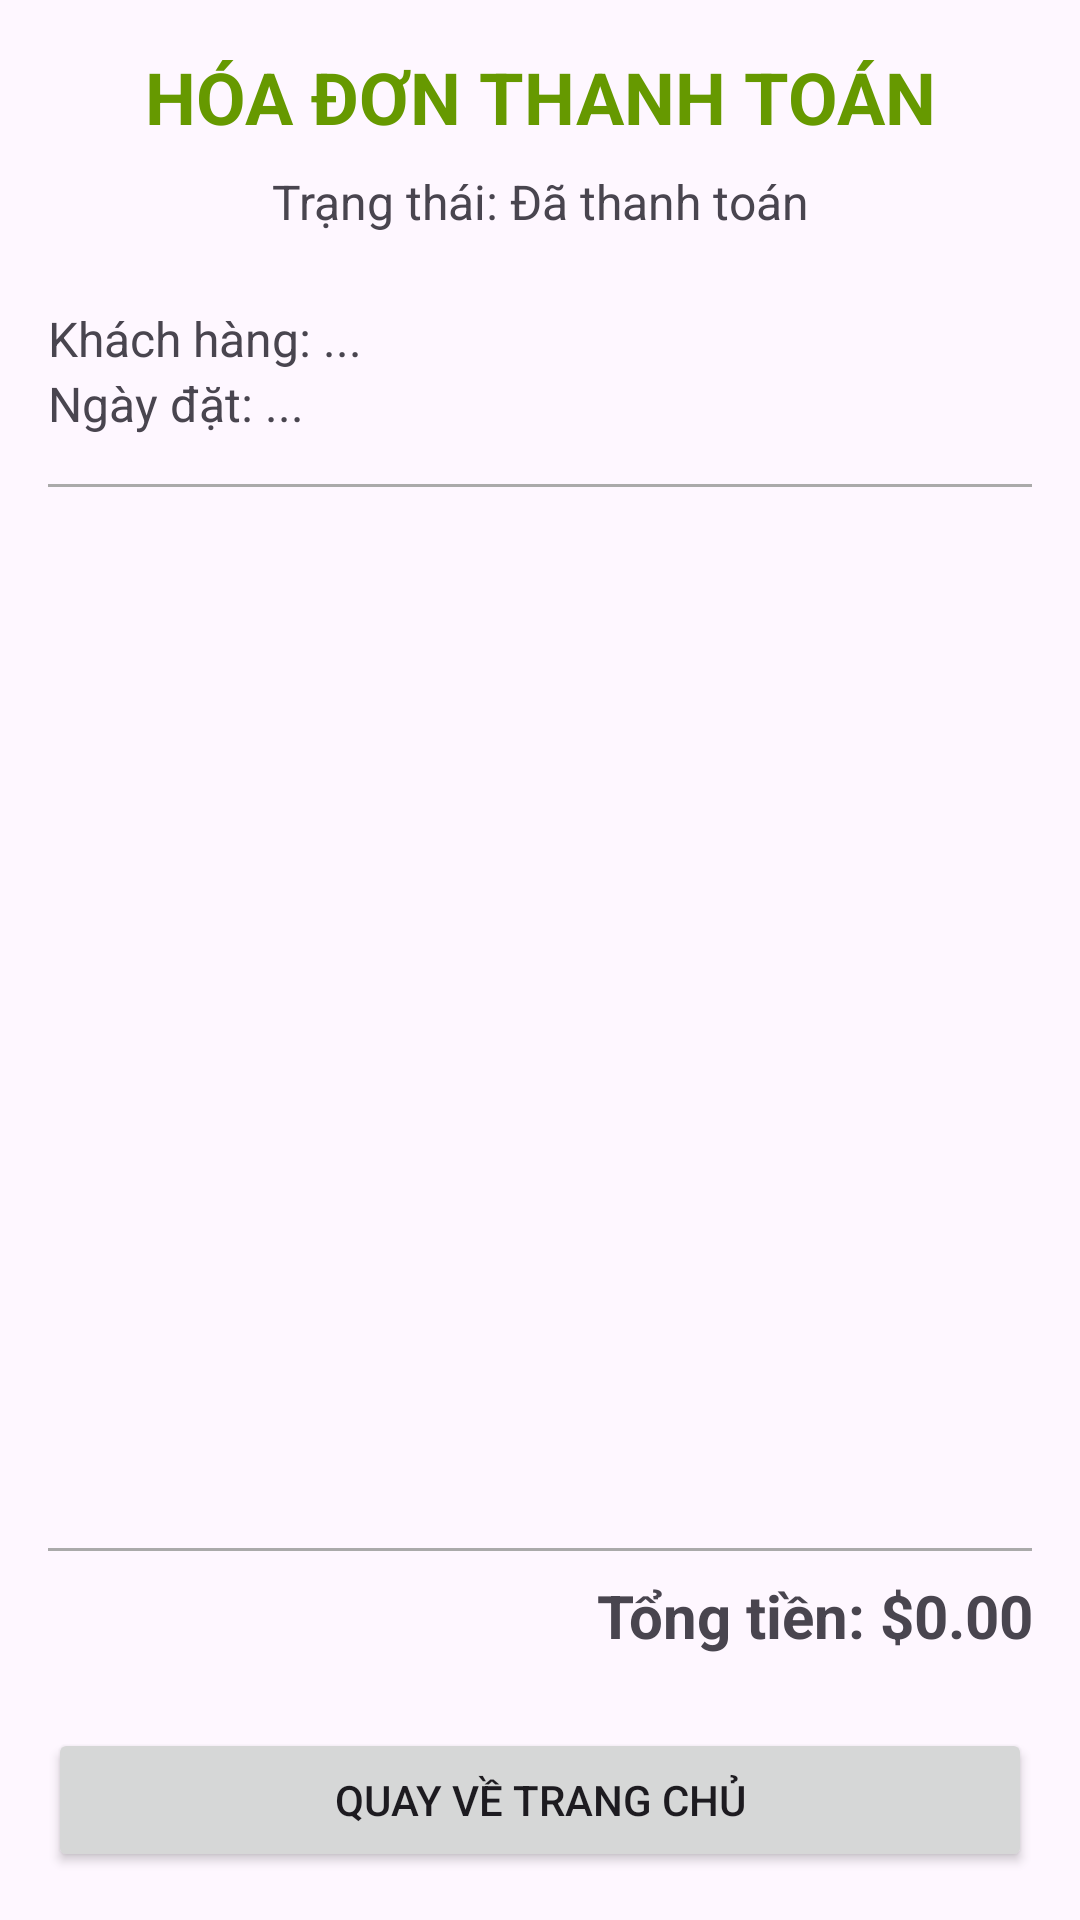

This screen was rendered from an Android layout file. Write that file and the resources it references.
<!-- AndroidManifest.xml: application theme Theme.Btn_nhom2 -->
<!-- res/layout/activity_invoice.xml -->
<?xml version="1.0" encoding="utf-8"?>

<LinearLayout xmlns:android="http://schemas.android.com/apk/res/android"
    android:layout_width="match_parent"
    android:layout_height="match_parent"
    android:orientation="vertical"
    android:padding="16dp">

    <TextView
        android:layout_width="match_parent"
        android:layout_height="wrap_content"
        android:text="HÓA ĐƠN THANH TOÁN"
        android:textSize="24sp"
        android:textStyle="bold"
        android:gravity="center"
        android:textColor="@android:color/holo_green_dark"
        android:layout_marginBottom="8dp"/>

    <TextView
        android:id="@+id/tvInvoiceStatus"
        android:layout_width="match_parent"
        android:layout_height="wrap_content"
        android:text="Trạng thái: Đã thanh toán"
        android:gravity="center"
        android:textSize="16sp"
        android:layout_marginBottom="24dp"/>

    <TextView
        android:id="@+id/tvInvoiceUser"
        android:layout_width="match_parent"
        android:layout_height="wrap_content"
        android:text="Khách hàng: ..."
        android:textSize="16sp" />

    <TextView
        android:id="@+id/tvInvoiceDate"
        android:layout_width="match_parent"
        android:layout_height="wrap_content"
        android:text="Ngày đặt: ..."
        android:textSize="16sp"
        android:layout_marginBottom="16dp" />

    <View
        android:layout_width="match_parent"
        android:layout_height="1dp"
        android:background="@android:color/darker_gray"
        android:layout_marginBottom="8dp"/>

    <androidx.recyclerview.widget.RecyclerView
        android:id="@+id/rvInvoiceDetails"
        android:layout_width="match_parent"
        android:layout_height="0dp"
        android:layout_weight="1" />

    <View
        android:layout_width="match_parent"
        android:layout_height="1dp"
        android:background="@android:color/darker_gray"
        android:layout_marginTop="8dp"
        android:layout_marginBottom="8dp"/>

    <TextView
        android:id="@+id/tvInvoiceTotal"
        android:layout_width="match_parent"
        android:layout_height="wrap_content"
        android:textSize="20sp"
        android:textStyle="bold"
        android:gravity="end"
        android:text="Tổng tiền: $0.00"
        android:layout_marginBottom="24dp"/>

    <Button
        android:id="@+id/btnBackToHome"
        android:layout_width="match_parent"
        android:layout_height="wrap_content"
        android:text="Quay về trang chủ" />

</LinearLayout>
<!-- resources referenced by this layout -->
<resources>
  <style name="Theme.Btn_nhom2" parent="Base.Theme.Btn_nhom2" />
  <style name="Base.Theme.Btn_nhom2" parent="Theme.Material3.DayNight.NoActionBar">
          
          
      </style>
</resources>
